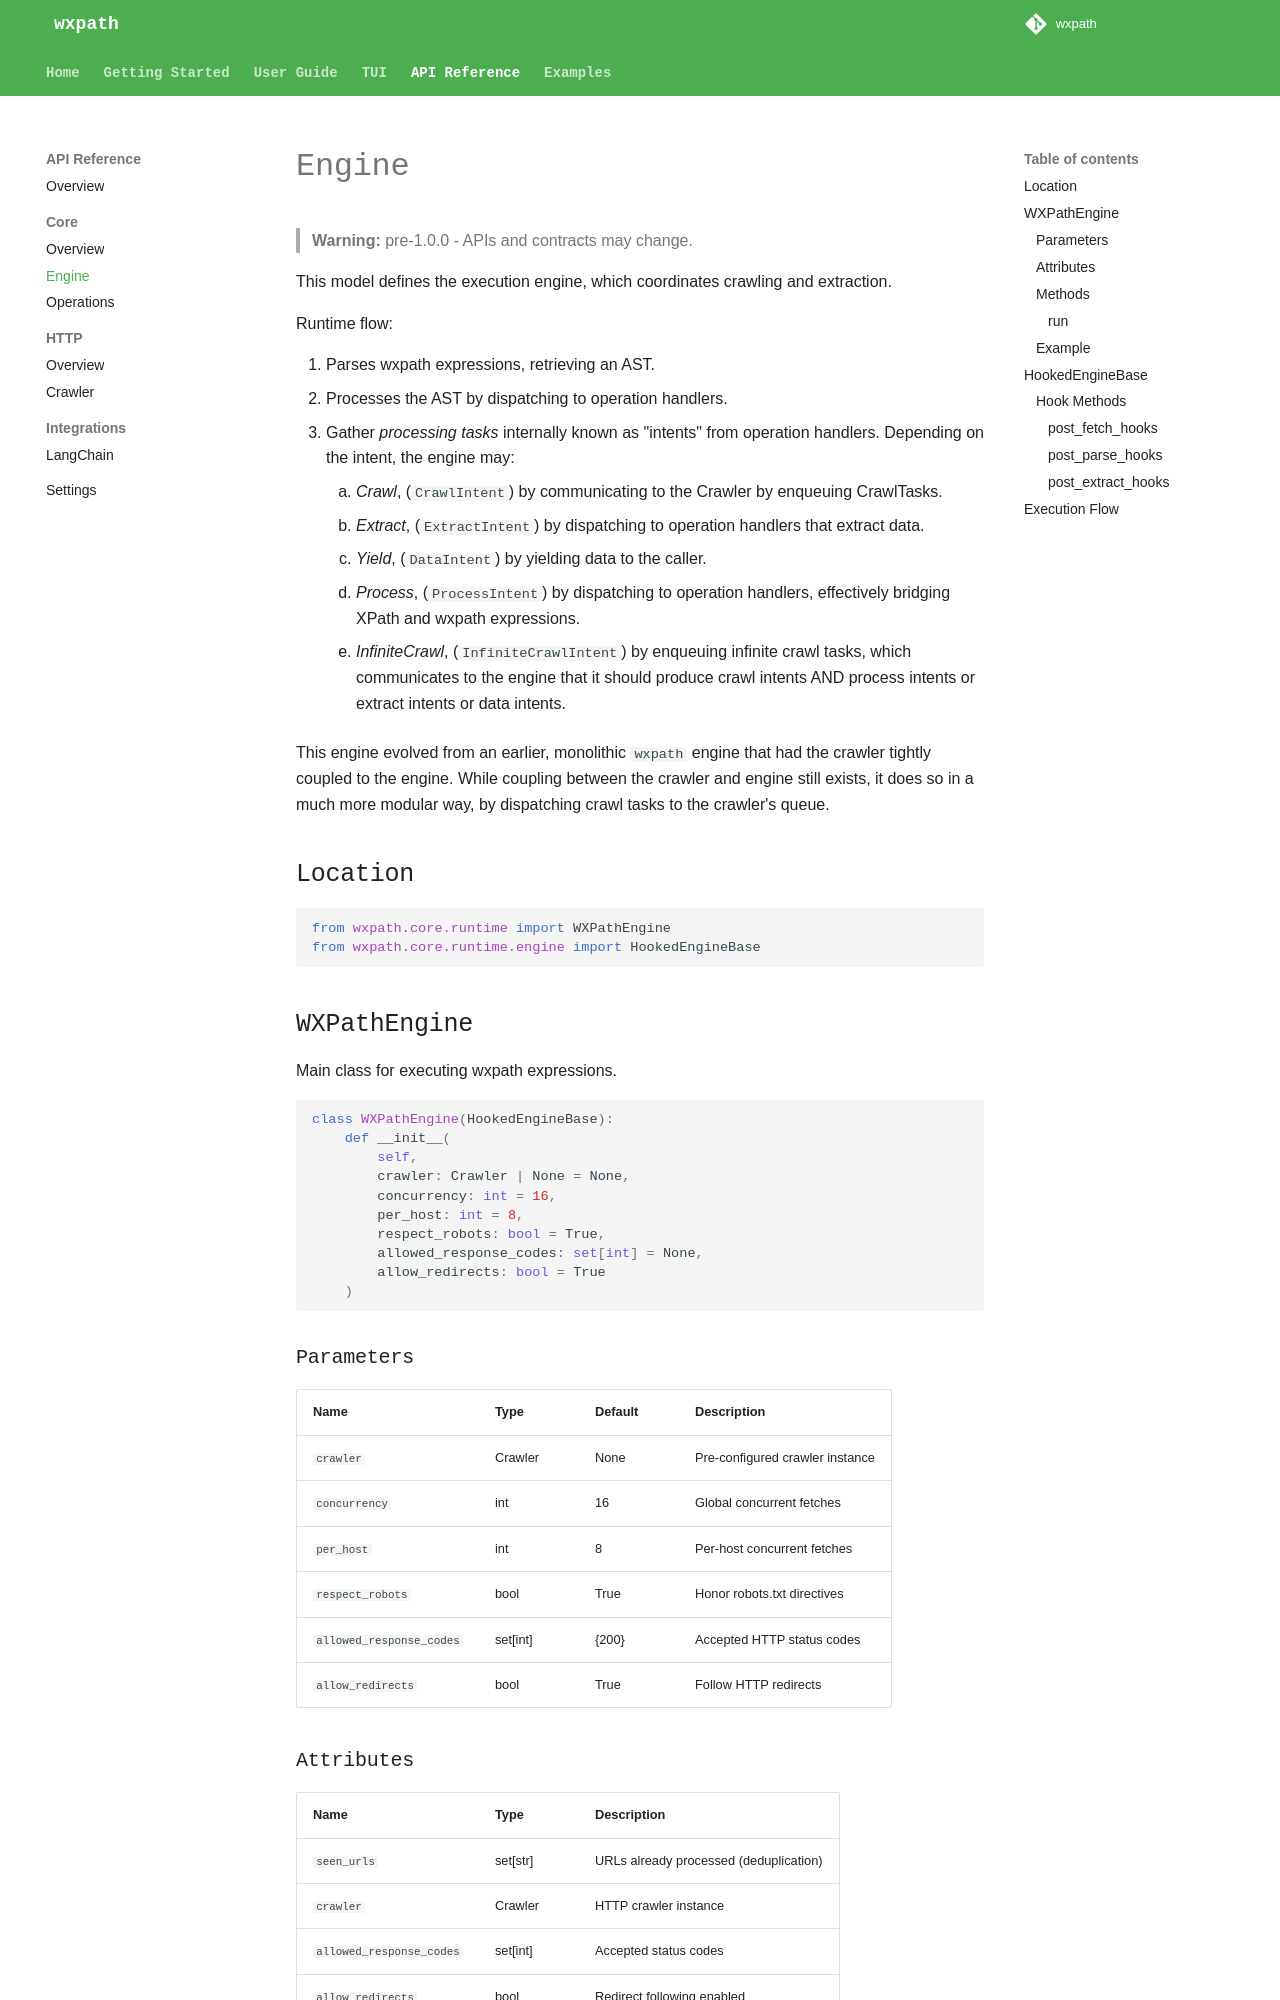

repository: rodricios/wxpath · page: api/core/engine/index.html · generator: mkdocs

# Engine

> **Warning:** pre-1.0.0 - APIs and contracts may change.

This model defines the execution engine, which coordinates crawling and extraction. 

Runtime flow:

1. Parses wxpath expressions, retrieving an AST.
2. Processes the AST by dispatching to operation handlers.
3. Gather *processing tasks* internally known as "intents" from operation handlers. Depending on the intent, the engine may:
    1. *Crawl*, (`CrawlIntent`) by communicating to the Crawler by enqueuing CrawlTasks.
    2. *Extract*, (`ExtractIntent`) by dispatching to operation handlers that extract data.
    3. *Yield*, (`DataIntent`) by yielding data to the caller.
    4. *Process*, (`ProcessIntent`) by dispatching to operation handlers, effectively bridging XPath and wxpath expressions.
    5. *InfiniteCrawl*, (`InfiniteCrawlIntent`) by enqueuing infinite crawl tasks, which communicates to the engine that it should produce crawl intents AND process intents or extract intents or data intents.


This engine evolved from an earlier, monolithic `wxpath` engine that had the crawler tightly coupled to the engine. While coupling between the crawler and engine still exists, it does so in a much more modular way, by dispatching crawl tasks to the crawler's queue.

## Location

```python
from wxpath.core.runtime import WXPathEngine
from wxpath.core.runtime.engine import HookedEngineBase
```

## WXPathEngine

Main class for executing wxpath expressions.

```python
class WXPathEngine(HookedEngineBase):
    def __init__(
        self,
        crawler: Crawler | None = None,
        concurrency: int = 16,
        per_host: int = 8,
        respect_robots: bool = True,
        allowed_response_codes: set[int] = None,
        allow_redirects: bool = True
    )
```
